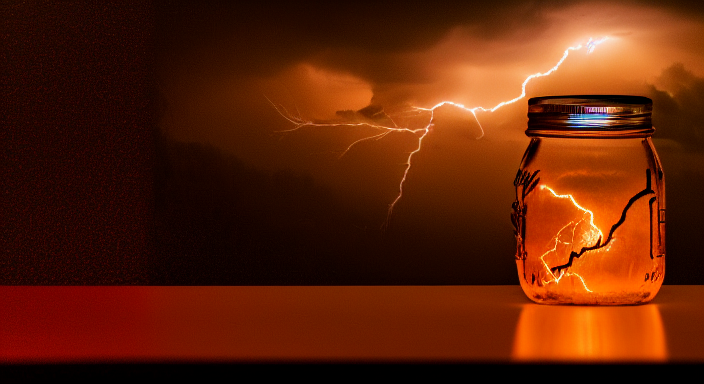
Generation parameters embedded in this image by AUTOMATIC1111 Stable Diffusion web UI or a fork of it (Forge, ...) (PNG 'parameters' text chunk):
lightning storm, inside a big mason jar, on top of old desk, dusty, 4k, 8k, photography, intricate, realistic, nikon d5000
Steps: 145, Sampler: Euler a, CFG scale: 7.5, Seed: 565192161, Size: 704x384